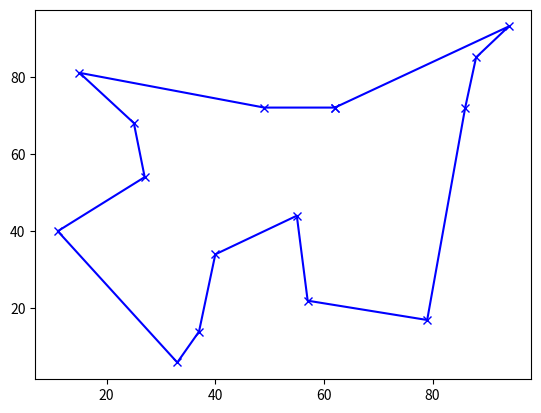

Reproduce this figure in Python.
import copy
import math
import matplotlib.pyplot as plt
import numpy
import random

cities = [random.sample(range(100), 2) for x in range(15)]
tour = random.sample(range(15), 15)
for temperature in numpy.logspace(0, 5, num=100000)[::-1]:
    [i, j] = sorted(random.sample(range(15), 2))
    newTour = tour[:i] + tour[j:j + 1] + tour[i + 1:j] + tour[i:i + 1] + tour[j + 1:]
    if math.exp((sum(
            [math.sqrt(sum([(cities[tour[(k + 1) % 15]][d] - cities[tour[k % 15]][d]) ** 2 for d in [0, 1]])) for k in
             [j, j - 1, i, i - 1]]) - sum(
            [math.sqrt(sum([(cities[newTour[(k + 1) % 15]][d] - cities[newTour[k % 15]][d]) ** 2 for d in [0, 1]])) for
             k in [j, j - 1, i, i - 1]])) / temperature) > random.random():
        tour = copy.copy(newTour)
plt.plot(list(zip(*[cities[tour[i % 15]] for i in range(16)]))[0], list(zip(*[cities[tour[i % 15]] for i in range(16)]))[1],
         'xb-', )
plt.show()
